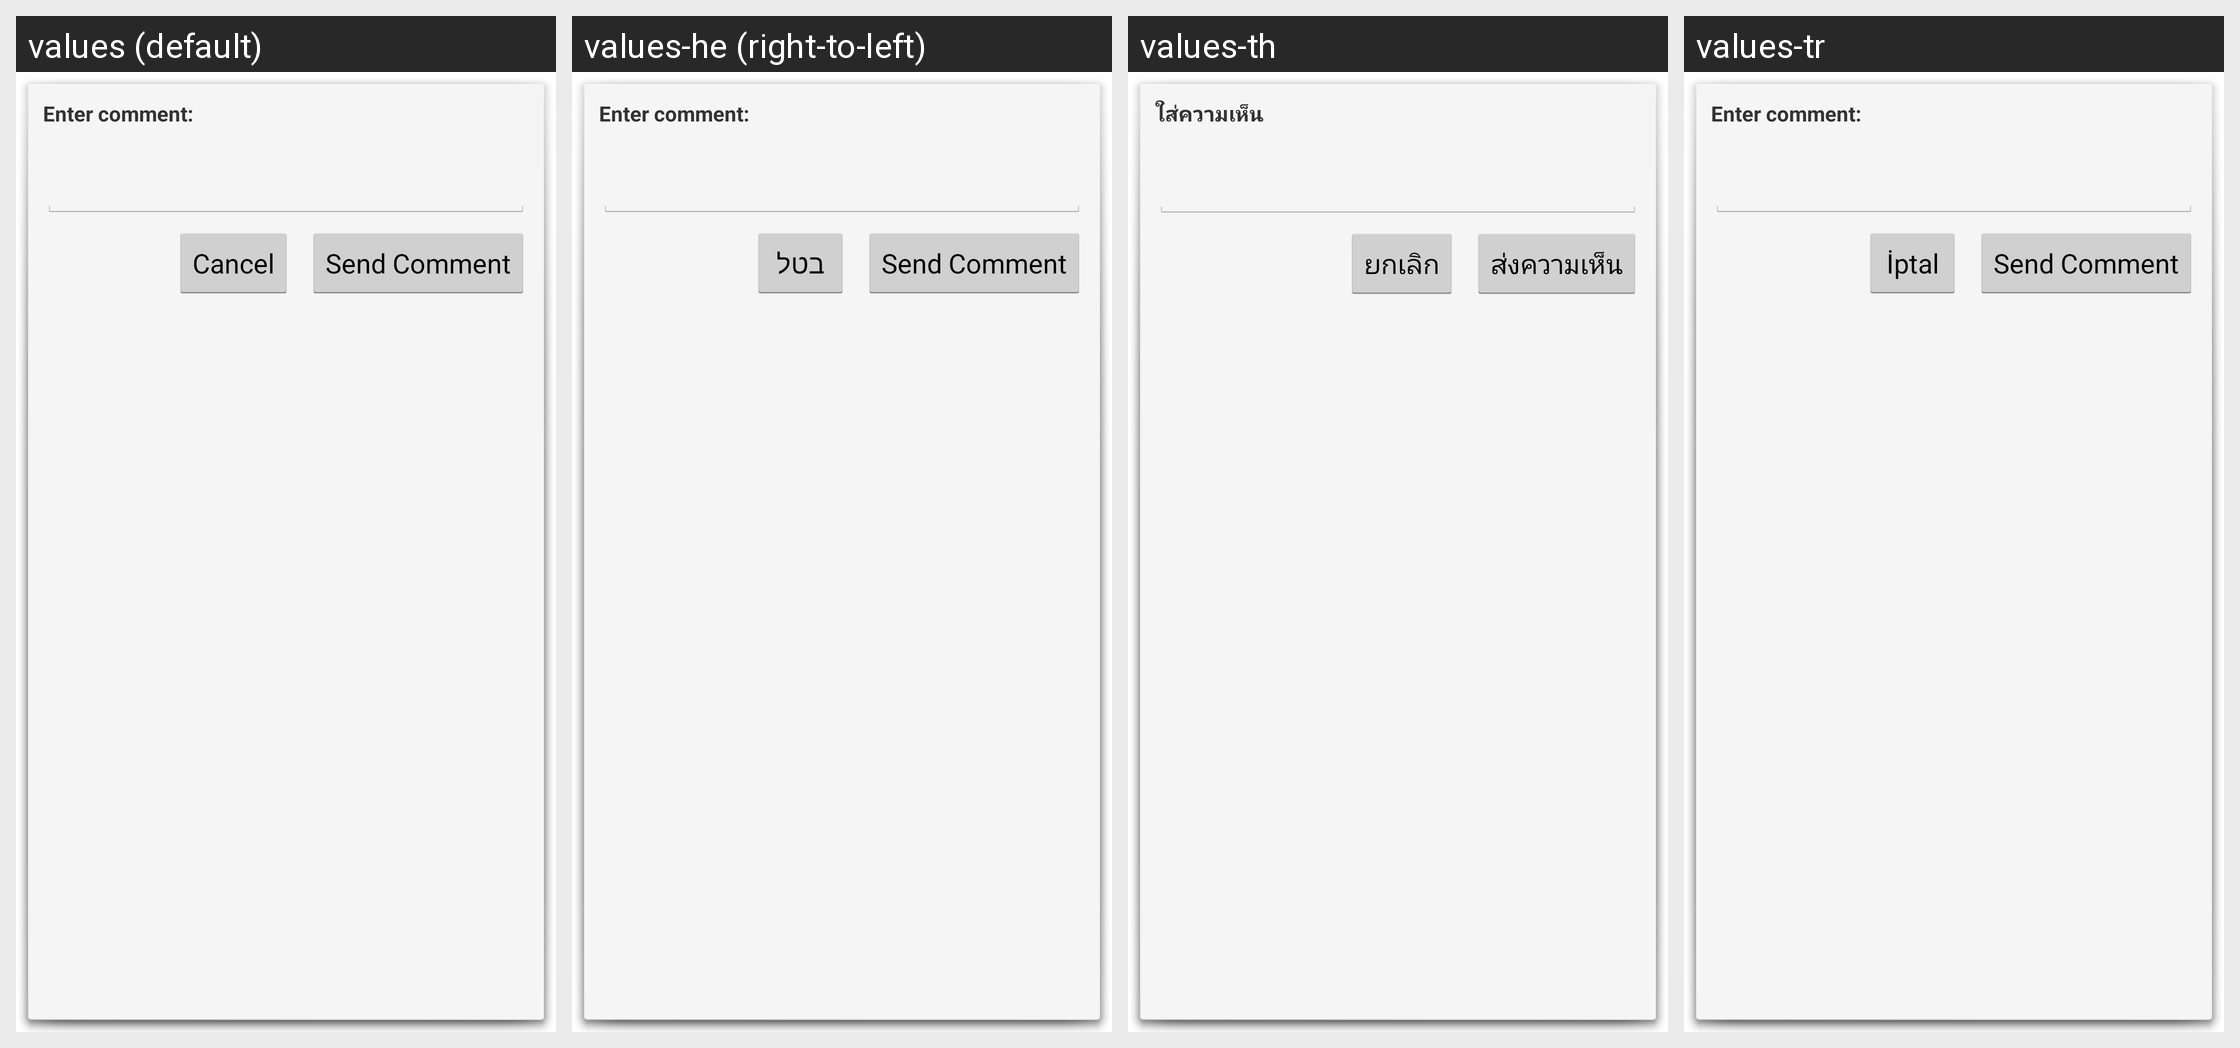

The same Android screen rendered under several of its app's locales, left to right. List the strings drawn on it with the default value and each locale's translation.
Android screen res/layout/add_comment.xml rendered under 4 locales, left to right: values (default), values-he (right-to-left), values-th, values-tr. Device: Nexus 5 (rendered at 1080×1920; each locale shown at half size, 540×960, under a caption strip naming it); theme WordPress.Dialog.
Other locales in the repository, not shown: values-bs, values-ca, values-cs, values-da, values-de, values-es, values-eu, values-fi, values-fr, values-gd, values-hr, values-hu, values-id, values-in, values-it, values-ja, values-ka, values-ko, values-mk, values-nb, values-nl, values-pl, values-pt, values-ru, values-sk, values-sv, values-ta, values-zh, values-zh-rTW.
Strings drawn on this screen, with the default value and each locale's value (text and hints the layout hard-codes, and strings that could not be matched under every locale, appear in the picture but are not listed):

add_comment_enter
  values: Enter comment:
  values-he: Enter comment:  [not translated; the default value is used]
  values-th: ใส่ความเห็น
  values-tr: Enter comment:  [not translated; the default value is used]

add_comment_send
  values: Send Comment
  values-he: Send Comment  [not translated; the default value is used]
  values-th: ส่งความเห็น
  values-tr: Send Comment  [not translated; the default value is used]

cancel
  values: Cancel
  values-he: בטל
  values-th: ยกเลิก
  values-tr: İptal
